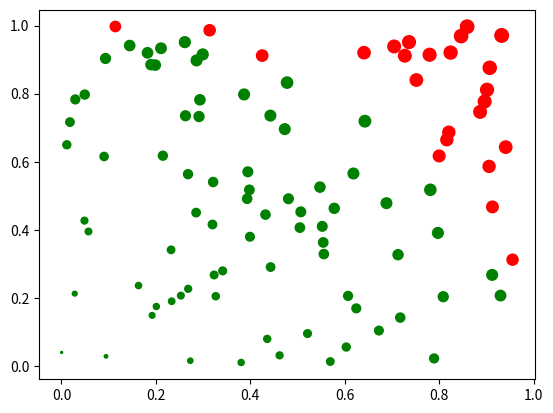

Python code for this plot:
import matplotlib.pyplot as plt
import numpy as np
n = 100
x = np.random.rand(n)
y = np.random.rand(n)
area = [50*(x+y)]
colors = np.where(x**2 + y**2 < 1, 'g', 'r')
plt.scatter(x, y, c=colors, s=area)
plt.show()
